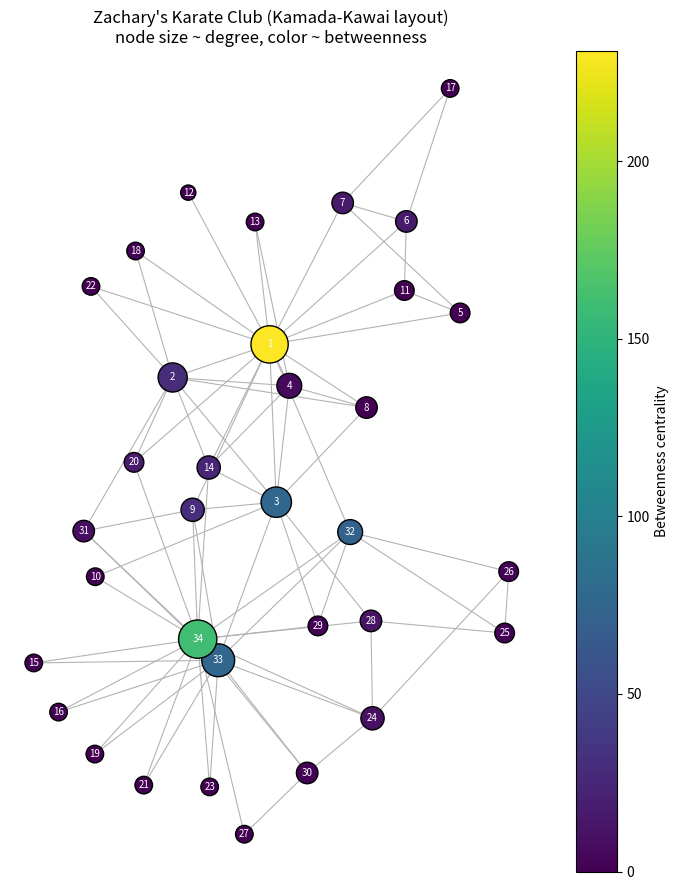

Source code (Python): (Note: this script raises an exception after producing the figure.)
import matplotlib
matplotlib.use("Agg")
import matplotlib.pyplot as plt
import numpy as np

# ---------------------------------------------------------------------------
# 1. Build Zachary's karate club adjacency matrix (34 vertices, undirected)
# ---------------------------------------------------------------------------
# Edge list of the classic Zachary karate club network (1-indexed nodes).
edges = [
    (1,2),(1,3),(1,4),(1,5),(1,6),(1,7),(1,8),(1,9),(1,11),(1,12),(1,13),
    (1,14),(1,18),(1,20),(1,22),(1,32),(2,3),(2,4),(2,8),(2,14),(2,18),
    (2,20),(2,22),(2,31),(3,4),(3,8),(3,9),(3,10),(3,14),(3,28),(3,29),
    (3,33),(4,8),(4,13),(4,14),(5,7),(5,11),(6,7),(6,11),(6,17),(7,17),
    (9,31),(9,33),(9,34),(10,34),(14,34),(15,33),(15,34),(16,33),(16,34),
    (19,33),(19,34),(20,34),(21,33),(21,34),(23,33),(23,34),(24,26),(24,28),
    (24,30),(24,33),(24,34),(25,26),(25,28),(25,32),(26,32),(27,30),(27,34),
    (28,34),(29,32),(29,34),(30,33),(30,34),(31,33),(31,34),(32,33),(32,34),
    (33,34),
]

n = 34
A = np.zeros((n, n), dtype=int)
for u, v in edges:
    A[u-1, v-1] = 1        # convert to 0-indexed and make symmetric
    A[v-1, u-1] = 1

# ---------------------------------------------------------------------------
# 2. Degree distribution  (degree = number of neighbors = row sum)
# ---------------------------------------------------------------------------
degrees = A.sum(axis=1)
mean_degree = degrees.mean()

print("=== Degree ===")
for i in range(n):
    print(f"Node {i+1:2d} degree: {degrees[i]}")
print(f"Mean degree: {mean_degree:.4f}")
# Identify hubs: the highest-degree vertices
hub_order = np.argsort(degrees)[::-1]
print(f"Top-5 highest-degree nodes (hubs): "
      f"{[(int(i+1), int(degrees[i])) for i in hub_order[:5]]}")

# ---------------------------------------------------------------------------
# 3. Local clustering coefficient (fraction of a node's neighbor pairs that
#    are themselves connected), then the network average.
# ---------------------------------------------------------------------------
clustering = np.zeros(n)
for i in range(n):
    nbrs = np.where(A[i] == 1)[0]      # neighbors of i
    k = len(nbrs)
    if k < 2:
        clustering[i] = 0.0            # undefined -> 0 for degree < 2
        continue
    # count edges present among the neighbors
    links = 0
    for a in range(k):
        for b in range(a+1, k):
            if A[nbrs[a], nbrs[b]] == 1:
                links += 1
    # possible pairs = k*(k-1)/2
    clustering[i] = 2.0 * links / (k * (k - 1))

mean_clustering = clustering.mean()
print("\n=== Clustering ===")
for i in range(n):
    print(f"Node {i+1:2d} clustering: {clustering[i]:.4f}")
print(f"Mean clustering coefficient: {mean_clustering:.4f}")

# ---------------------------------------------------------------------------
# 4. Shortest-path distance matrix via BFS from every source (unweighted).
# ---------------------------------------------------------------------------
INF = np.inf
dist = np.full((n, n), INF)

def bfs(src):
    """Return array of shortest-path hop counts from src to all nodes."""
    d = np.full(n, INF)
    d[src] = 0
    queue = [src]
    while queue:
        cur = queue.pop(0)
        for nb in np.where(A[cur] == 1)[0]:
            if d[nb] == INF:          # first time reached = shortest
                d[nb] = d[cur] + 1
                queue.append(nb)
    return d

for s in range(n):
    dist[s] = bfs(s)

# Diameter = largest finite shortest-path distance
diameter = int(dist[np.isfinite(dist)].max())
print("\n=== Diameter ===")
print(f"Diameter (longest shortest path): {diameter}")

# ---------------------------------------------------------------------------
# 5. Betweenness centrality via Brandes' algorithm (from scratch, unweighted).
#    Counts fraction of all shortest paths passing through each node.
# ---------------------------------------------------------------------------
betweenness = np.zeros(n)
for s in range(n):
    # single-source shortest-path counting
    S = []                              # stack of nodes in order of finishing
    P = [[] for _ in range(n)]          # predecessors on shortest paths
    sigma = np.zeros(n)                 # number of shortest paths s->v
    d = np.full(n, -1)                  # distance s->v (-1 = unvisited)
    sigma[s] = 1
    d[s] = 0
    queue = [s]
    while queue:
        v = queue.pop(0)
        S.append(v)
        for w in np.where(A[v] == 1)[0]:
            if d[w] < 0:                # found w for the first time
                d[w] = d[v] + 1
                queue.append(w)
            if d[w] == d[v] + 1:        # shortest path to w via v
                sigma[w] += sigma[v]
                P[w].append(v)
    # accumulation: back-propagate dependencies
    delta = np.zeros(n)
    while S:
        w = S.pop()
        for v in P[w]:
            delta[v] += (sigma[v] / sigma[w]) * (1 + delta[w])
        if w != s:
            betweenness[w] += delta[w]

# For undirected graph each shortest path counted twice -> divide by 2
betweenness /= 2.0

print("\n=== Betweenness centrality ===")
for i in range(n):
    print(f"Node {i+1:2d} betweenness: {betweenness[i]:.4f}")
btw_order = np.argsort(betweenness)[::-1]
print(f"Two highest-betweenness nodes: "
      f"{[(int(i+1), round(float(betweenness[i]),4)) for i in btw_order[:2]]}")
print("(Node 1 = instructor 'Mr. Hi', Node 34 = president/officer)")

# ---------------------------------------------------------------------------
# 6. Draw the network with a Kamada-Kawai layout (implemented from scratch).
#    Kamada-Kawai places nodes so Euclidean distance ~ graph-theoretic
#    distance, by minimizing a spring energy; we do gradient descent.
# ---------------------------------------------------------------------------
rng = np.random.default_rng(0)
# target distances L = shortest-path distances; ideal spring lengths
L = dist.copy()
# desired lengths and stiffness (Kamada-Kawai standard: k = 1/L^2)
with np.errstate(divide='ignore'):
    K = 1.0 / (L ** 2)
np.fill_diagonal(K, 0.0)               # no self-interaction
K[~np.isfinite(K)] = 0.0
np.fill_diagonal(L, 0.0)

# initialize on a circle
theta = np.linspace(0, 2*np.pi, n, endpoint=False)
pos = np.column_stack([np.cos(theta), np.sin(theta)]) * n / 4.0

# gradient descent on Kamada-Kawai energy: sum_{i<j} 0.5*K_ij*(|xi-xj|-L_ij)^2
lr = 0.01
for it in range(2000):
    grad = np.zeros_like(pos)
    for i in range(n):
        diff = pos[i] - pos                      # vectors i->others
        d = np.sqrt((diff ** 2).sum(axis=1))     # current distances
        d[d == 0] = 1e-9
        coeff = K[i] * (1 - L[i] / d)            # per-node force coefficient
        grad[i] = (coeff[:, None] * diff).sum(axis=0)
    pos -= lr * grad

print("\n=== Layout ===")
print("Kamada-Kawai layout computed via gradient descent (from scratch).")

# plot
fig, ax = plt.subplots(figsize=(9, 9))
# draw edges
for u, v in edges:
    x = [pos[u-1, 0], pos[v-1, 0]]
    y = [pos[u-1, 1], pos[v-1, 1]]
    ax.plot(x, y, color="0.7", lw=0.8, zorder=1)
# node size ~ degree, color ~ betweenness
sizes = 80 + degrees * 40
sc = ax.scatter(pos[:, 0], pos[:, 1], s=sizes, c=betweenness,
                cmap="viridis", zorder=2, edgecolors="k")
for i in range(n):
    ax.text(pos[i, 0], pos[i, 1], str(i+1), fontsize=7,
            ha="center", va="center", color="white", zorder=3)
plt.colorbar(sc, ax=ax, label="Betweenness centrality")
ax.set_title("Zachary's Karate Club (Kamada-Kawai layout)\n"
             "node size ~ degree, color ~ betweenness")
ax.set_aspect("equal")
ax.axis("off")
plt.tight_layout()
plt.savefig("/Users/lvmy/neu/teaching/numericalR/numericalR/recipe-eval/gen/10C.1.1_s5.png", dpi=130)

# ---------------------------------------------------------------------------
# 7. Separate verification check against known values.
# ---------------------------------------------------------------------------
print("\n=== Verification check ===")
hubs_ok = degrees.max() >= 15 and (degrees >= 12).sum() >= 2
mean_ok = abs(mean_degree - 4.6) < 0.2
diam_ok = (diameter == 5)
clust_ok = abs(mean_clustering - 0.57) < 0.03
top2 = sorted(int(i+1) for i in btw_order[:2])
bridge_ok = (top2 == [1, 34])

print(f"Has a few high-degree hubs (max deg {int(degrees.max())}): {hubs_ok}")
print(f"Mean degree ~4.6 (got {mean_degree:.3f}): {mean_ok}")
print(f"Diameter == 5 (got {diameter}): {diam_ok}")
print(f"Clustering ~0.57 (got {mean_clustering:.3f}): {clust_ok}")
print(f"Two highest-betweenness are nodes 1 & 34 (got {top2}): {bridge_ok}")
print(f"ALL CHECKS PASS: {all([hubs_ok, mean_ok, diam_ok, clust_ok, bridge_ok])}")
print("Explanation: matching the independently-known karate-club statistics "
      "(mean degree ~4.6, diameter 5, clustering ~0.57) and recovering nodes 1 "
      "and 34 as the top bridges confirms our from-scratch routines reproduce "
      "the true network structure and correctly identify the instructor and "
      "president who link the two factions.")
